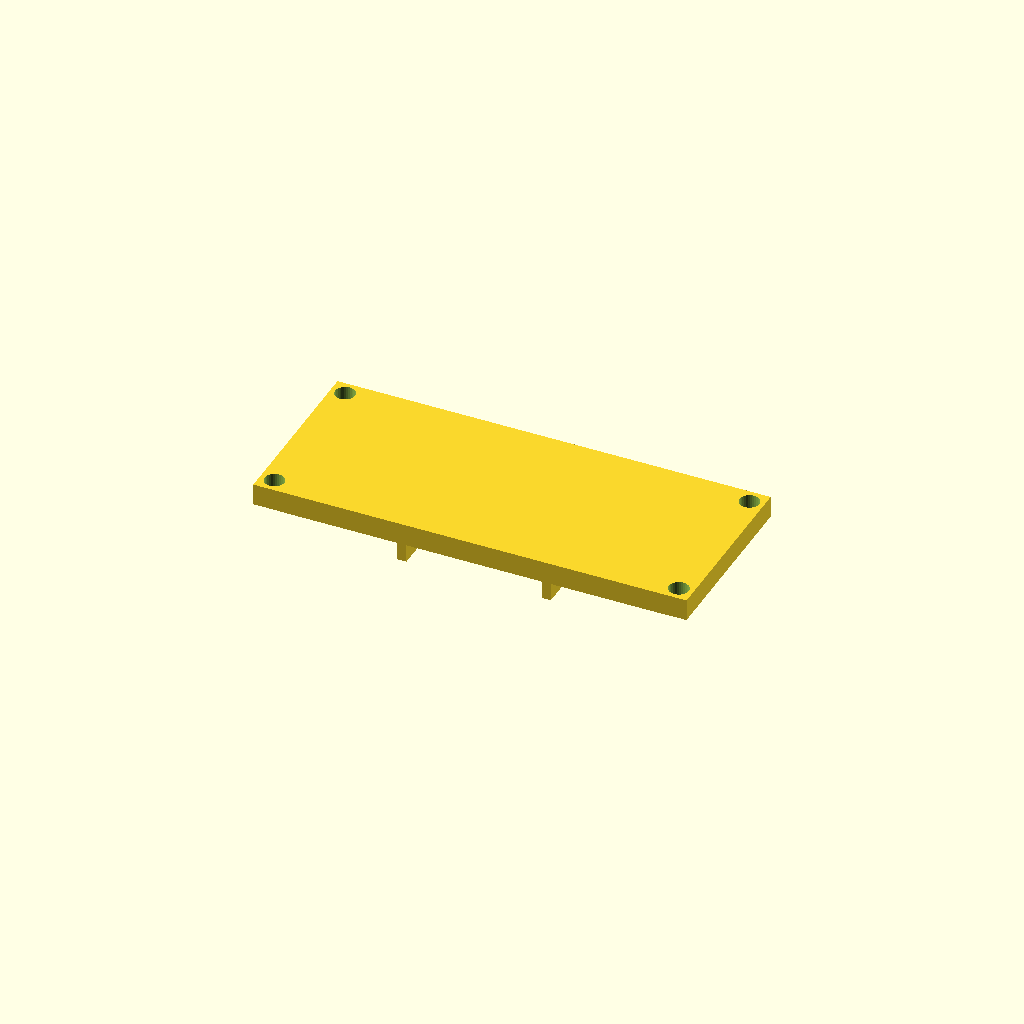
Cell 1: rendered with the file's own defaults.
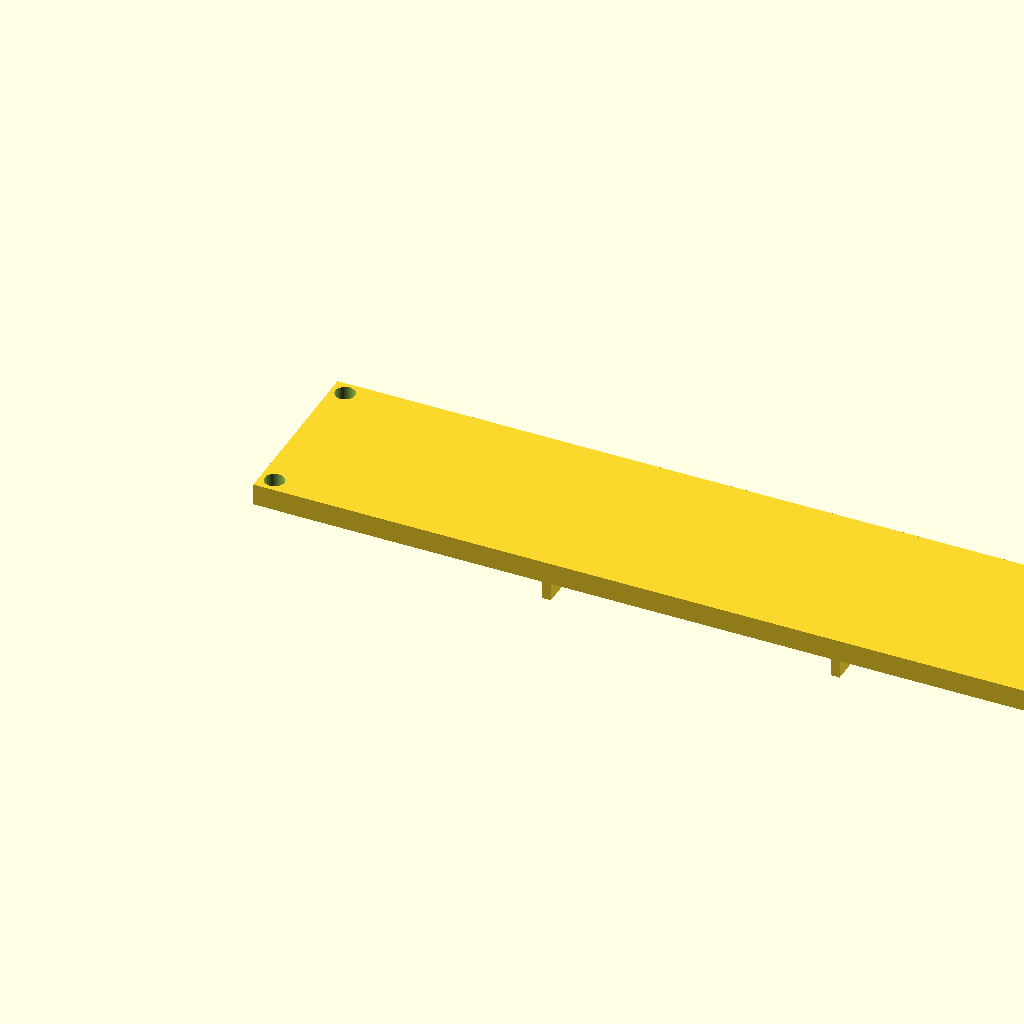
Cell 2: length = 240 (everything else at default).
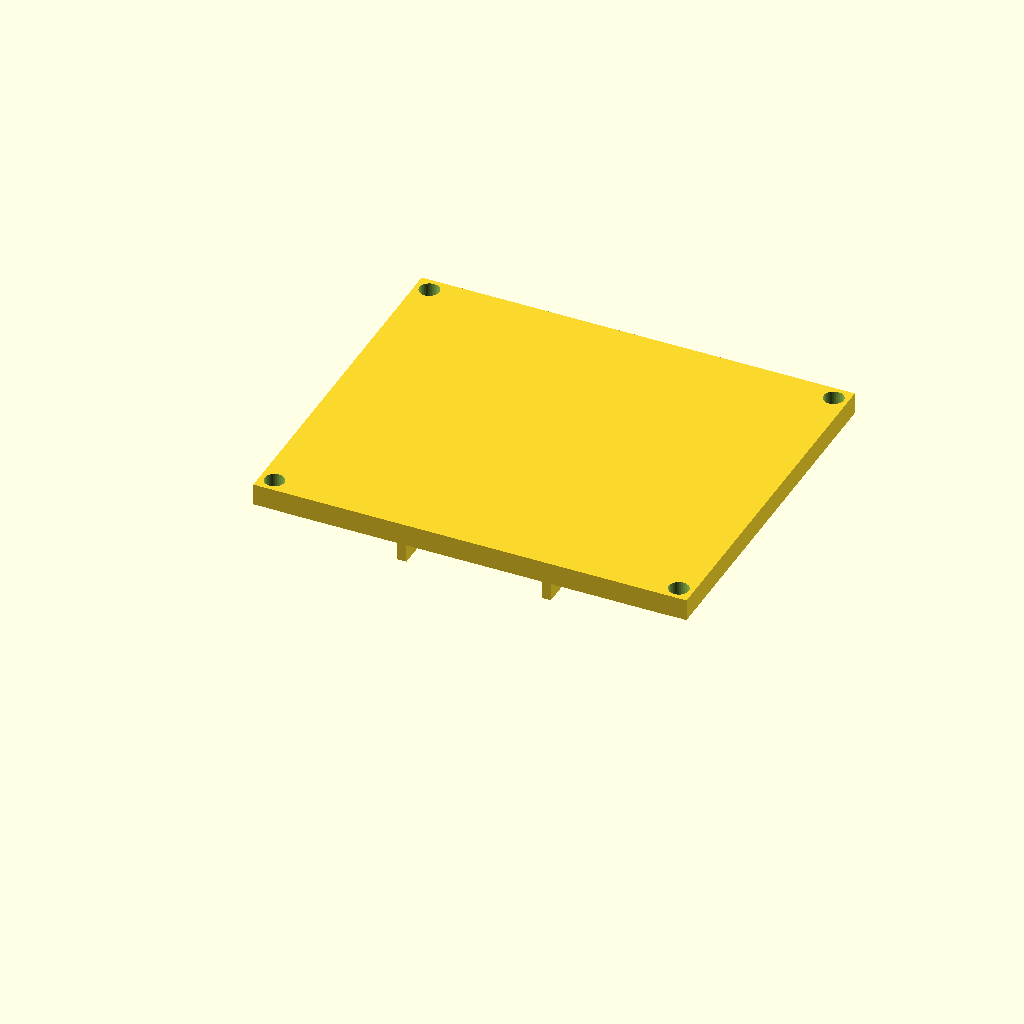
Cell 3: width = 100 (everything else at default).
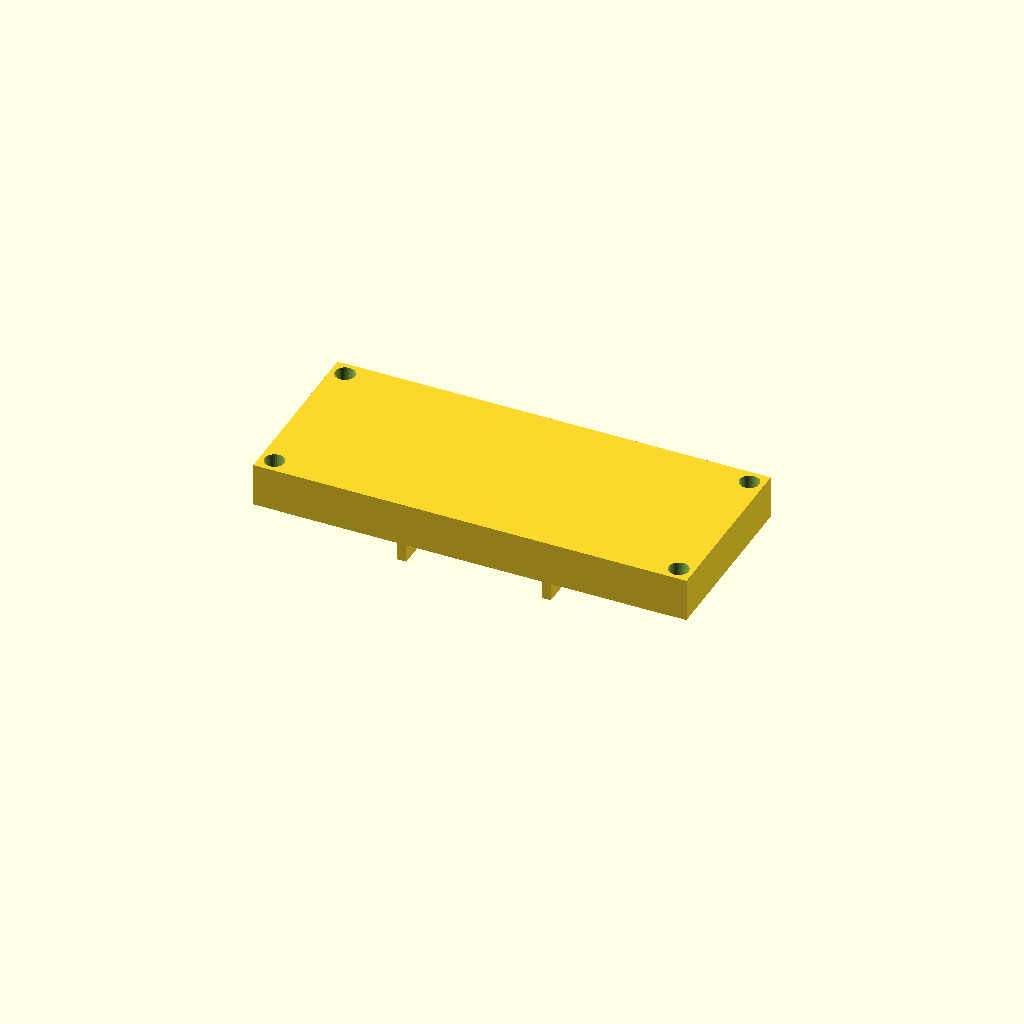
Cell 4: plate_t = 12 (everything else at default).
All cells are drawn from one camera (rotation 55°, 0°, 25°, orthographic, colour scheme Cornfield), so only the parameter changes between them.
The OpenSCAD source (optional_data/data/gen2/lids/part_0067.scad):
$fn = 32;

// ----------------------------------------------------------------------
// Enclosure lid: 120 x 50 x 6 mm, 4 bolt holes
// ----------------------------------------------------------------------

// --- parameters (mm) ---
length = 120;             // lid length, X
width = 50;               // lid width, Y
plate_t = 6;              // lid plate thickness
bolt_d = 5.5;             // bolt clearance
boss_lip = 4;             // bolt hole inset from the corner
sink = 1;                 // overlap of the lip and ribs into the plate
lip_h = 3;                // lip height below the plate
lip_wall = 2.5;           // lip wall thickness
rib_n = 2;                // stiffening ribs
rib_t = 2.5;              // rib thickness
rib_h = 8;                // rib height below the plate

module plate() {
  cube([length, width, plate_t]);
  /* lip that drops into the housing opening, sunk into the plate */
  translate([lip_wall, lip_wall, -lip_h + sink]) cube([length - 2 * lip_wall, width - 2 * lip_wall, lip_h]);
  /* stiffening ribs under the plate */
  for (i = [1 : rib_n]) translate([length * i / (rib_n + 1) - rib_t / 2, lip_wall, -rib_h + sink]) cube([rib_t, width - 2 * lip_wall, rib_h]);
}

difference() {
  plate();
  /* bolt pattern matching the corner bosses */
  for (sx = [0, 1]) for (sy = [0, 1])
    translate([sx * (length - 2 * boss_lip) + boss_lip, sy * (width - 2 * boss_lip) + boss_lip, -lip_h - 1])
      cylinder(h = plate_t + lip_h + 2, d = bolt_d);
}
Customizer parameters (derived from the source; name, type, default, range or options):
length: number, default 120
width: number, default 50
plate_t: number, default 6
bolt_d: number, default 5.5
boss_lip: number, default 4
sink: number, default 1
lip_h: number, default 3
lip_wall: number, default 2.5
rib_n: number, default 2
rib_t: number, default 2.5
rib_h: number, default 8
